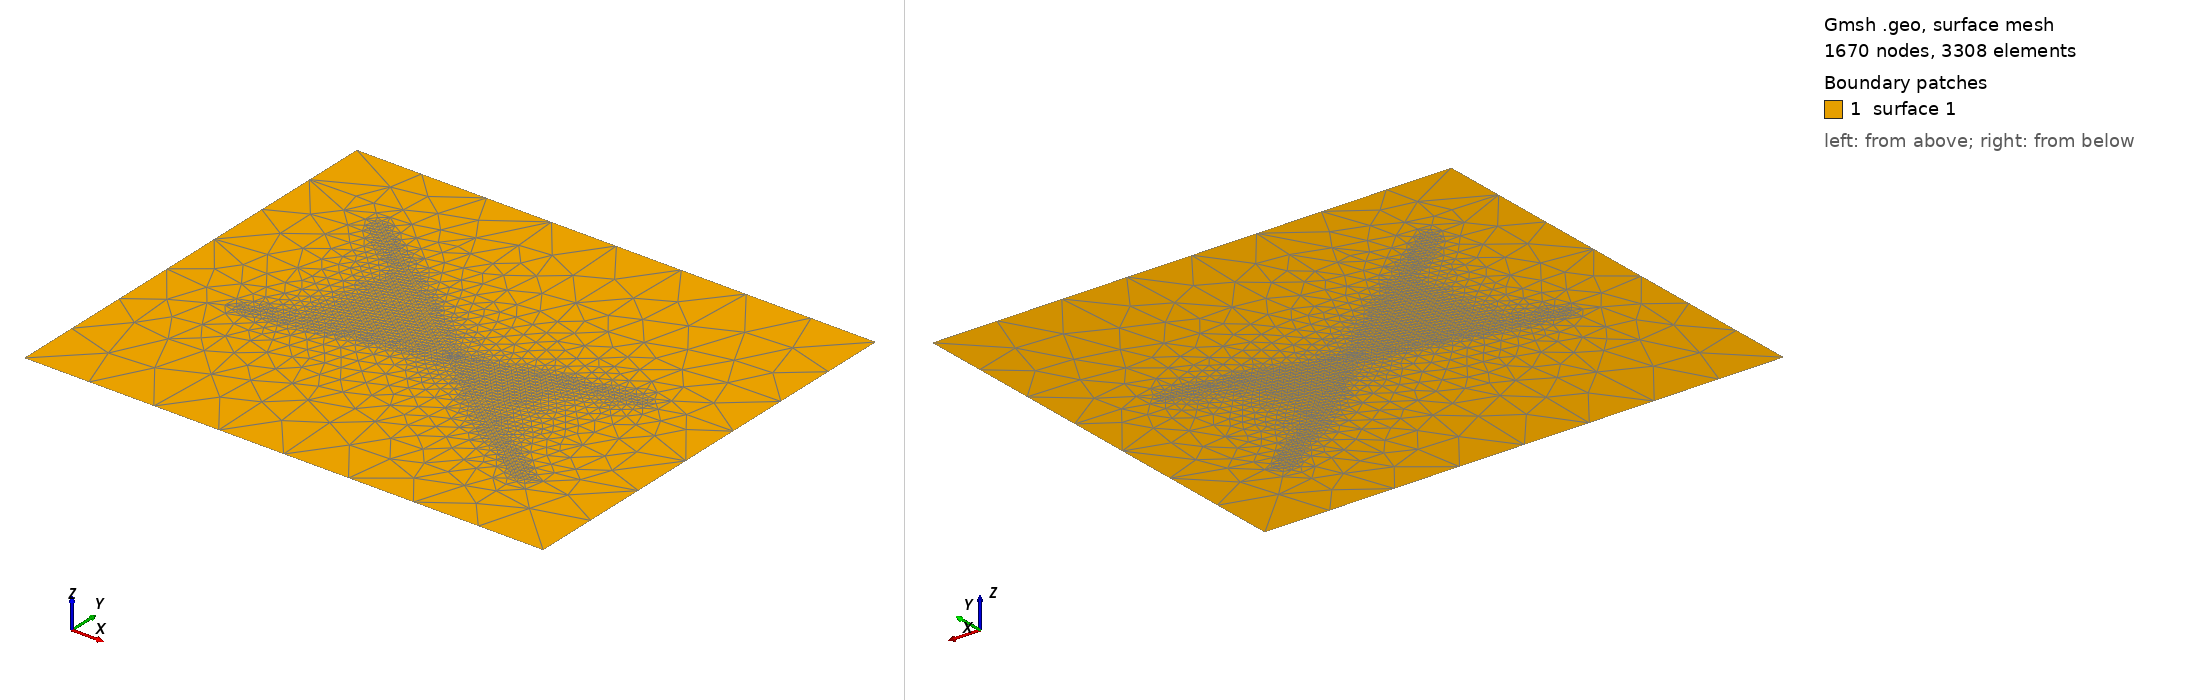

Gmsh geometry script, surface-meshed: 1670 nodes, 3308 surface elements. Boundary patches (legend numbers): 1 surface 1. Left view from above one corner, right view from below the opposite corner. The script declares no physical surfaces, so the legend lists its geometric surfaces. The drawing asked Gmsh for element sizes between 1% and 20% of the model's largest extent; the script's own settings can give other sizes.

=== boolean_tolerance.geo (drawn) ===
SetFactory("OpenCASCADE");
Rectangle(1) = {0, -0.4, -0, 0.6, 0.5, 0};

Point(5) = {0.1, -0.2, 0, 1.0};
Point(6) = {0.5, -0.1, 0, 1.0};
Point(7) = {0.1, -0.201, 0, 1.0};
Point(8) = {0.5, -0.12, 0, 1.0};

Line(5) = {7, 8};
Line(6) = {5, 6};

Point(9) = {0.2, -0, 0, 1.0};
Point(10) = {0.4, -0.3, 0, 1.0};
Point(11) = {0.1, -0, 0, 1.0};
Point(12) = {0.5, -0.3, 0, 1.0};
Line(7) = {11, 12};
Line(8) = {10, 9};

Geometry.ToleranceBoolean = 0.1; // to merge curves 5,8 and 10,15
a() = BooleanFragments{ Curve{5}; Curve{6}; Curve{7}; Curve{8}; Delete; }{ };
Curve {a()} In Surface {1};

Field[1] = Distance;
Field[1].CurvesList = {a()};
Field[1].Sampling = 200;
Field[2] = Threshold;
Field[2].DistMax = 0.1;
Field[2].DistMin = 0.01;
Field[2].InField = 1;
Field[2].SizeMax = 0.1;
Field[2].SizeMin = 0.005;

Background Field = 2;
Mesh.MeshSizeExtendFromBoundary = 0;
